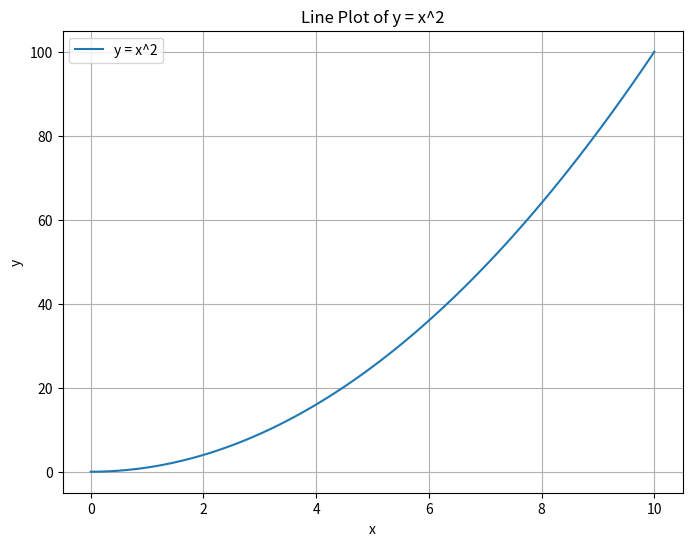

Source code (Python):

import matplotlib.pyplot as plt
import numpy as np

# Generate x values ranging from 0 to 10
x = np.linspace(0, 10, 100)

# Calculate y values as the square of x
y = x ** 2

# Create the plot
plt.figure(figsize=(8, 6))
plt.plot(x, y, label='y = x^2')

# Customize the plot
plt.title('Line Plot of y = x^2')
plt.xlabel('x')
plt.ylabel('y')
plt.grid(True)
plt.legend()

# Display the plot
plt.show()
